Run: headless pygame with SDL's dummy video driver; simulated clock (each Clock.tick advances the game by its frame time, no real sleeping); random seed 0; keys injected as events and as key.get_pressed() state; no mouse input.
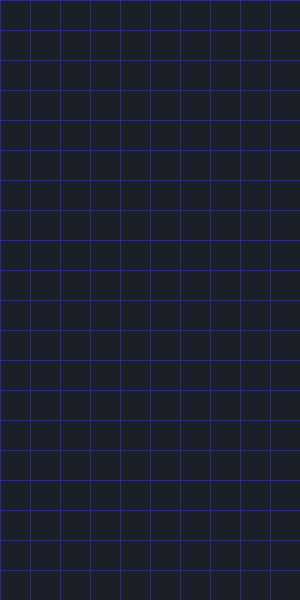
Frame 1 of 4 · flips 1–60 · no input
Frame 2 of 4 · flips 61–180 · tapped SPACE, RETURN · held RIGHT (→), D · screen unchanged from frame 1, image omitted
Frame 3 of 4 · flips 181–300 · held DOWN (↓), S · screen unchanged from frame 2, image omitted
Frame 4 of 4 · flips 301–420 · held LEFT (←), A, UP (↑), W · screen unchanged from frame 3, image omitted

The pygame program that drew these frames:

import pygame, sys
import random
#tutorial im following
#https://www.youtube.com/watch?v=nF_crEtmpBo&t=1s
class Grid:
    def __init__(self):
        self.num_rows = 20
        self.num_cols = 10
        self.cell_size = 30
        self.grid = [[0 for j in range(self.num_cols)] for i in range(self.num_rows)]
        self.colors = self.get_cell_colors()

    def print_grid(self):
        for row in range(self.num_rows):
            for column in range(self.num_cols):
                print(self.grid[row][column], end = " ")
            print()
    
    def get_cell_colors(self):

        dark_grey = (26,31,40)
        green = (47,230,23)
        red = (232,18,18)
        orange = (226,116,17)
        yellow = (237,234,4)
        purple = (166,0,247)
        cyan = (21,204,209)
        blue = (13,64,216)

        return [dark_grey, green, red, orange, yellow, purple, cyan, blue]

    def draw(self, screen):
        for row in range(self.num_rows):
            for column in range(self.num_cols):
                cell_value = self.grid[row][column]
                cell_rect = pygame.Rect(column*self.cell_size +1, row*self.cell_size +1, 
                                        self.cell_size -1, self.cell_size -1)
                pygame.draw.rect(screen, self.colors[cell_value], cell_rect)

def main():
    pygame.init()
    #colors
    dark_blue = (44,44,127)
    screen = pygame.display.set_mode((300,600))

    pygame.display.set_caption("Pytris")

    clock = pygame.time.Clock()
    game_grid = Grid()
    game_grid.print_grid()
    game_running = True
    while game_running == True:
        for event in pygame.event.get():
            if event.type == pygame.QUIT:
                pygame.quit()
                sys.exit()
        #drawing
        screen.fill(dark_blue)
        game_grid.draw(screen)
        pygame.display.update()
        clock.tick(60)
if __name__ == "__main__":
    main()
